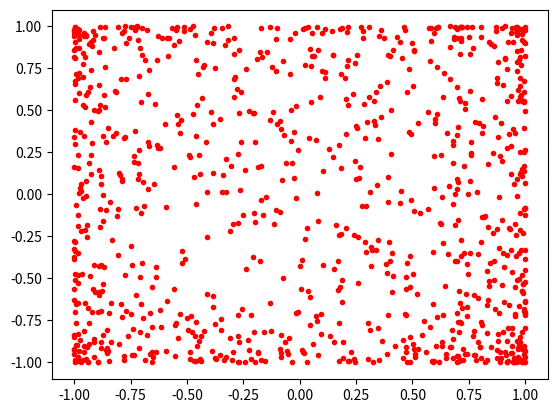

Generate this figure with matplotlib:
#coding:UTF-8
#Function: generate a random number伪随机发生器产生均匀分布序列
#梅森旋转算法:http://www.math.sci.hiroshima-u.ac.jp/~m-mat/MT/ARTICLES/mt.pdf
import math
import matplotlib.pyplot as plt
import numpy as np
def _int32(x):
    return int(0xFFFFFFFF & x)

class MT19937:
    def __init__(self, seed):
        self.mt = [0] * 624
        self.mt[0] = seed
        self.mti = 0
        for i in range(1, 624):
            self.mt[i] = _int32(1812433253 * (self.mt[i - 1] ^ self.mt[i - 1] >> 30) + i)


    def extract_number(self):
        if self.mti == 0:
            self.twist()
        y = self.mt[self.mti]
        y = y ^ y >> 11
        y = y ^ y << 7 & 2636928640
        y = y ^ y << 15 & 4022730752
        y = y ^ y >> 18
        self.mti = (self.mti + 1) % 624
        return _int32(y)


    def twist(self):
        for i in range(0, 624):
            y = _int32((self.mt[i] & 0x80000000) + (self.mt[(i + 1) % 624] & 0x7fffffff))
            self.mt[i] = (y >> 1) ^ self.mt[(i + 397) % 624]

            if y % 2 != 0:
                self.mt[i] = self.mt[i] ^ 0x9908b0df

if __name__ == '__main__':
    res = []
    n = 1000
    for i in range(0,n):
        #生成624位0到1的均匀分布数字
        res.append([math.sin(MT19937(i).extract_number()), math.cos(MT19937(i).extract_number())])
    a = np.array(res).reshape(2,n)
    plt.plot(a[0], a[1], 'r.')
    plt.show()
